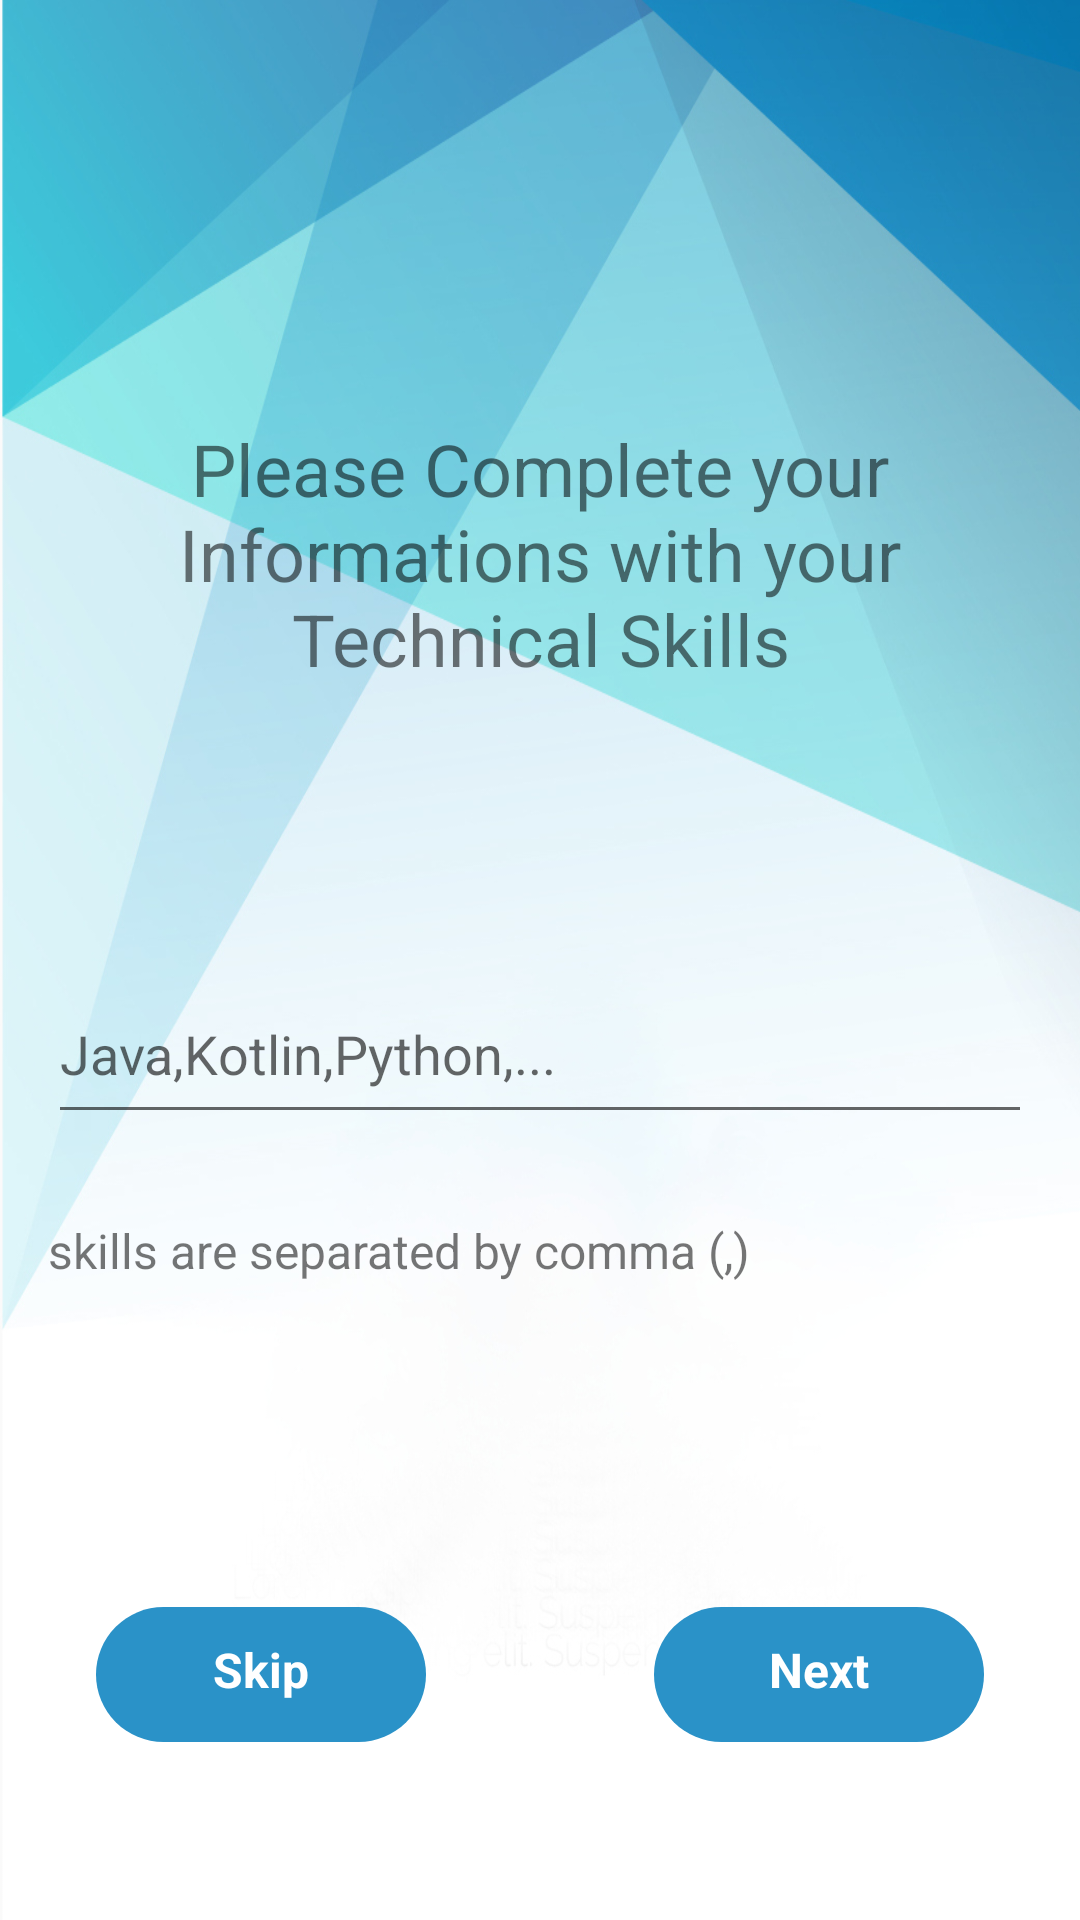

The Android layout XML behind this screen, and the referenced resources:
<!-- AndroidManifest.xml: application theme Theme.JobScrape -->
<!-- res/layout/activity_skills_form.xml -->
<?xml version="1.0" encoding="utf-8"?>
<androidx.constraintlayout.widget.ConstraintLayout xmlns:android="http://schemas.android.com/apk/res/android"
    xmlns:app="http://schemas.android.com/apk/res-auto"
    xmlns:tools="http://schemas.android.com/tools"
    android:layout_width="match_parent"
    android:layout_height="match_parent"
    android:background="@drawable/_32_3"
    android:onClick="skipStep"
    tools:context=".Main.SkillsFormActivity"
    tools:layout_editor_absoluteX="7dp"
    tools:layout_editor_absoluteY="-59dp">

    <TextView
        android:id="@+id/textView3"
        android:layout_width="match_parent"
        android:layout_height="wrap_content"
        android:layout_marginStart="16dp"
        android:layout_marginTop="140dp"
        android:layout_marginEnd="16dp"
        android:text="Please Complete your Informations with your Technical Skills"
        android:textAlignment="center"
        android:textSize="24sp"
        app:layout_constraintEnd_toEndOf="parent"
        app:layout_constraintHorizontal_bias="0.47"
        app:layout_constraintStart_toStartOf="parent"
        app:layout_constraintTop_toTopOf="parent" />

    <EditText
        android:id="@+id/skillsText"
        android:layout_width="fill_parent"
        android:layout_height="49dp"
        android:layout_marginStart="16dp"
        android:layout_marginTop="100dp"
        android:layout_marginEnd="16dp"
        android:ems="10"
        android:gravity="start|top"
        android:hint="Java,Kotlin,Python,..."
        android:inputType="textMultiLine"
        app:layout_constraintEnd_toEndOf="parent"
        app:layout_constraintHorizontal_bias="0.0"
        app:layout_constraintStart_toStartOf="parent"
        app:layout_constraintTop_toBottomOf="@+id/textView3" />

    <TextView
        android:id="@+id/textView6"
        android:layout_width="fill_parent"
        android:layout_height="wrap_content"
        android:layout_marginStart="16dp"
        android:layout_marginTop="28dp"
        android:layout_marginEnd="16dp"
        android:text="skills are separated by comma (,)"
        android:textAlignment="textStart"
        android:textSize="16sp"
        app:layout_constraintEnd_toEndOf="parent"
        app:layout_constraintHorizontal_bias="0.0"
        app:layout_constraintStart_toStartOf="parent"
        app:layout_constraintTop_toBottomOf="@+id/skillsText" />

    <TextView
        android:id="@+id/skillsNextBtn"
        android:layout_width="110dp"
        android:layout_height="45dp"
        android:layout_marginTop="108dp"
        android:layout_marginEnd="32dp"
        android:background="@drawable/button_pbg"
        android:gravity="center_horizontal"
        android:onClick="storeUserSkills"
        android:padding="10dp"
        android:text="Next"
        android:textAllCaps="false"
        android:textColor="@color/whiteTextColor"
        android:textSize="16sp"
        android:textStyle="bold"
        app:layout_constraintEnd_toEndOf="parent"
        app:layout_constraintTop_toBottomOf="@+id/textView6" />

    <TextView
        android:id="@+id/skipBtn"
        android:layout_width="110dp"
        android:layout_height="45dp"
        android:layout_marginStart="32dp"
        android:layout_marginTop="108dp"
        android:background="@drawable/button_pbg"
        android:gravity="center_horizontal"
        android:onClick="skipStep"
        android:padding="10dp"
        android:text="Skip"
        android:textAllCaps="false"
        android:textColor="@color/whiteTextColor"
        android:textSize="16sp"
        android:textStyle="bold"
        app:layout_constraintEnd_toStartOf="@+id/skillsNextBtn"
        app:layout_constraintHorizontal_bias="0.0"
        app:layout_constraintStart_toStartOf="parent"
        app:layout_constraintTop_toBottomOf="@+id/textView6" />
</androidx.constraintlayout.widget.ConstraintLayout>
<!-- resources referenced by this layout -->
<resources>
  <color name="whiteTextColor">#fff</color>
  <!-- drawable _32_3: jpg bitmap (drawable, 201539 bytes) -->
  <!-- drawable button_pbg (drawable) -->
  <?xml version="1.0" encoding="utf-8"?>
  <shape xmlns:android="http://schemas.android.com/apk/res/android"
      android:shape="rectangle">
      <solid android:color="@color/primary"/>
      <corners android:radius="23dp"/>
  
  </shape>
  <style name="Theme.JobScrape" parent="Theme.MaterialComponents.DayNight.DarkActionBar">
          
          <item name="colorPrimary">@color/primary</item>
          <item name="colorPrimaryVariant">@color/primary</item>
          <item name="colorOnPrimary">@color/white</item>
          
          <item name="colorSecondary">@color/teal_200</item>
          <item name="colorSecondaryVariant">@color/teal_700</item>
          <item name="colorOnSecondary">@color/black</item>
          
          <item name="android:statusBarColor" tools:targetApi="l">?attr/colorPrimaryVariant</item>
          <item name="windowActionBar">false</item>
          <item name="windowNoTitle">true</item>
          
      </style>
  <color name="primary">#2A92C8</color>
  <color name="white">#e3f5fb</color>
  <color name="teal_200">#FF03DAC5</color>
  <color name="teal_700">#FF018786</color>
  <color name="black">#FF000000</color>
</resources>
